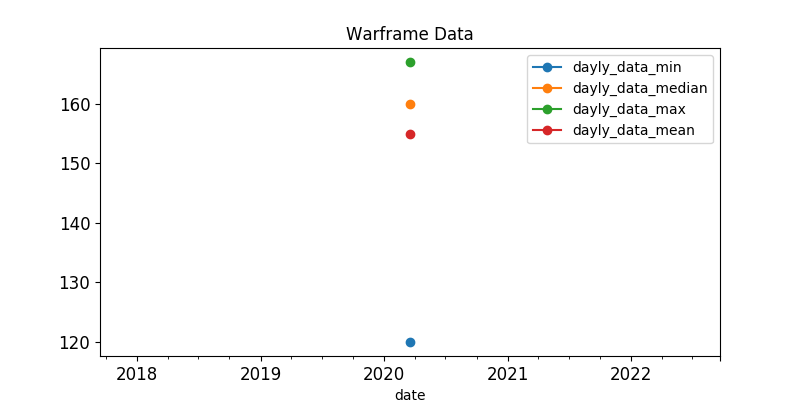

Values plotted in this chart, from the file beside it:
, last_seen, user, status_data, platinum, order_type
576, 2020-03-18, Yiojimbo, online, 120.0, sell
580, 2020-03-18, x_LuZoG_x, ingame, 148.0, sell
225, 2020-03-18, Yeon-Rak, ingame, 150.0, sell
193, 2020-03-18, ShadowXYX, ingame, 150.0, sell
237, 2020-03-18, ------XAM------, ingame, 150.0, sell
460, 2020-03-18, -3EBC-, ingame, 159.0, sell
379, 2020-03-18, sawabura, ingame, 159.0, sell
202, 2020-03-18, leigaazi, ingame, 160.0, sell
340, 2020-03-18, Nimmpwqnmlgb, ingame, 160.0, sell
147, 2020-03-18, L3PandaR0ux, ingame, 160.0, sell
581, 2020-03-18, ID_Reve, ingame, 160.0, sell
259, 2020-03-18, Hatware, ingame, 160.0, sell
508, 2020-03-18, CrimsonStalker12, ingame, 160.0, sell
11, 2020-03-18, RoTeeN, ingame, 160.0, sell
357, 2020-03-18, -L-A-CrazyKampf, ingame, 167.0, sell
